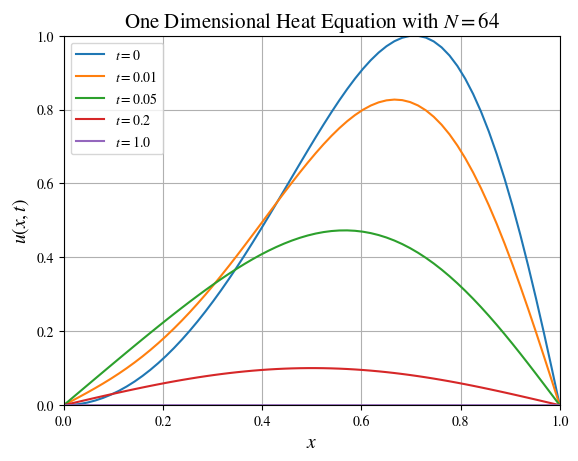

Generate this figure with matplotlib:
from numpy import *
import matplotlib.pyplot as plt 
from matplotlib.animation import FuncAnimation

'''
[redacted]
[redacted]
Assignment 5 
November 21, 2021 

A numerical method for solving the following PDE

                u_t = u_xx  

where u(x, 0) = sin(pi x^2) and u(0,t) = u(1,t) = 0
using an explicit Euler's method. This is the form of
a 1D heat equation where the constant of proportionality 
is 1. 

'''

# Number of position steps 
N = 64

# Position step size 
h = 1 / N

# Time step in terms of position step size 
tau = (h**2) / 4

# Number of time steps 
K = int(round(1 / tau))

# Set initial x 
x = linspace(0,1,N) 

# Set initial U 
U = zeros((N,K))

# Place in Initial condition 
U0 = sin(pi*x**2)
U[:,0] = U0

# Iterates through each time step
for i in range(0, K-1):
    # Iterates through each position
    for j in range(1, N - 1):
        # Euler's method for Parabolic PDEs
        U[j,i + 1] =  U[j,i] + (tau/h**2)*(U[j + 1,i] - 2*U[j, i] + U[j - 1,i])


def plot_results():
    plt.rcParams['mathtext.fontset'] = 'stix'
    plt.rcParams['font.family'] = 'STIXGeneral'
    fig = plt.figure()
    ax = plt.axes(xlim=(0, 1), ylim=(0, 1))
    ax.set_xlabel('$x$', fontsize = 14)
    ax.set_ylabel('$u(x,t)$', fontsize = 14)
    ax.set_title(fr'One Dimensional Heat Equation with $N = {N}$', fontsize = 15)
    ax.grid(True)

    # Plot results
    plt.plot(x, U[:, 0])
    plt.plot(x, U[:, int(K/100)])
    plt.plot(x, U[:, int(K/20)])
    plt.plot(x,U[:, int(K/5)])
    plt.plot(x,U[:, K-1])
    plt.legend([r'$t = 0$', \
                fr'$t = {round(int(K/100)*tau, 3)}$',\
                fr'$t = {round(int(K/20)*tau, 3)}$',\
                fr'$t = {round(int(K/5)*tau, 3)}$',\
                fr'$t = {round(int(K-1)*tau, 3)}$'])
    plt.show()


# Animation function 
def animation():
    # Plot settings 
    plt.rcParams['text.usetex'] = True
    fig = plt.figure()

    # Plot settings 
    ax = plt.axes(xlim=(0, 1), ylim=(0, 1))
    ax.set_xlabel('x', fontsize = 14)
    ax.set_ylabel('u(x,t)', fontsize = 14)
    ax.set_title(f'Temperature in a 1D Rod: N = {N}', fontsize = 15)
    ax.grid(True)

    # Intialized line 
    line, = ax.plot([], [], lw=3)

    # Initialize and animate functions 
    def init():
        line.set_data([], [])
        return line,

    def animate(i):
        line.set_data(x, U[:,5*i])
        return line,

    # Animation function 
    anim = FuncAnimation(fig, animate, init_func=init,
                               frames = 500, interval=30, blit=True)

    # Save animation 
    anim.save('HeatEquationPDE.gif')


plot_results()